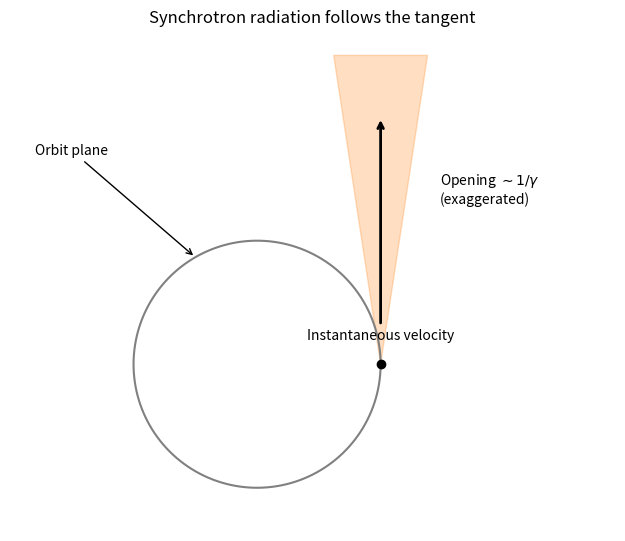

Write the Python code that produced this figure. (Note: this script raises an exception after producing the figure.)
"""Instantaneous beaming schematic; angular opening deliberately enlarged."""
from pathlib import Path
import matplotlib.pyplot as plt
import numpy as np


def main():
    theta = np.linspace(0, 2*np.pi, 500)
    fig, ax = plt.subplots(figsize=(6.7, 5.3), layout="constrained")
    ax.plot(np.cos(theta), np.sin(theta), color="0.5")
    ax.plot(1, 0, "o", color="black")
    ax.fill([1, .62, 1.38], [0, 2.5, 2.5], color="tab:orange", alpha=.25)
    ax.annotate("Instantaneous velocity", xy=(1, 2), xytext=(1, .2), arrowprops={"arrowstyle":"->", "lw":2}, ha="center")
    ax.text(1.48, 1.3, r"Opening $\sim1/\gamma$"+"\n(exaggerated)")
    ax.annotate("Orbit plane", xy=(-.5, .866), xytext=(-1.8, 1.7), arrowprops={"arrowstyle":"->"})
    ax.set(xlim=(-2, 2.9), ylim=(-1.35, 2.7), aspect="equal", title="Synchrotron radiation follows the tangent")
    ax.set_axis_off()
    fig.savefig(Path(__file__).with_suffix(".png").name, dpi=130, facecolor="white")
    plt.close(fig)


if __name__ == "__main__":
    main()
